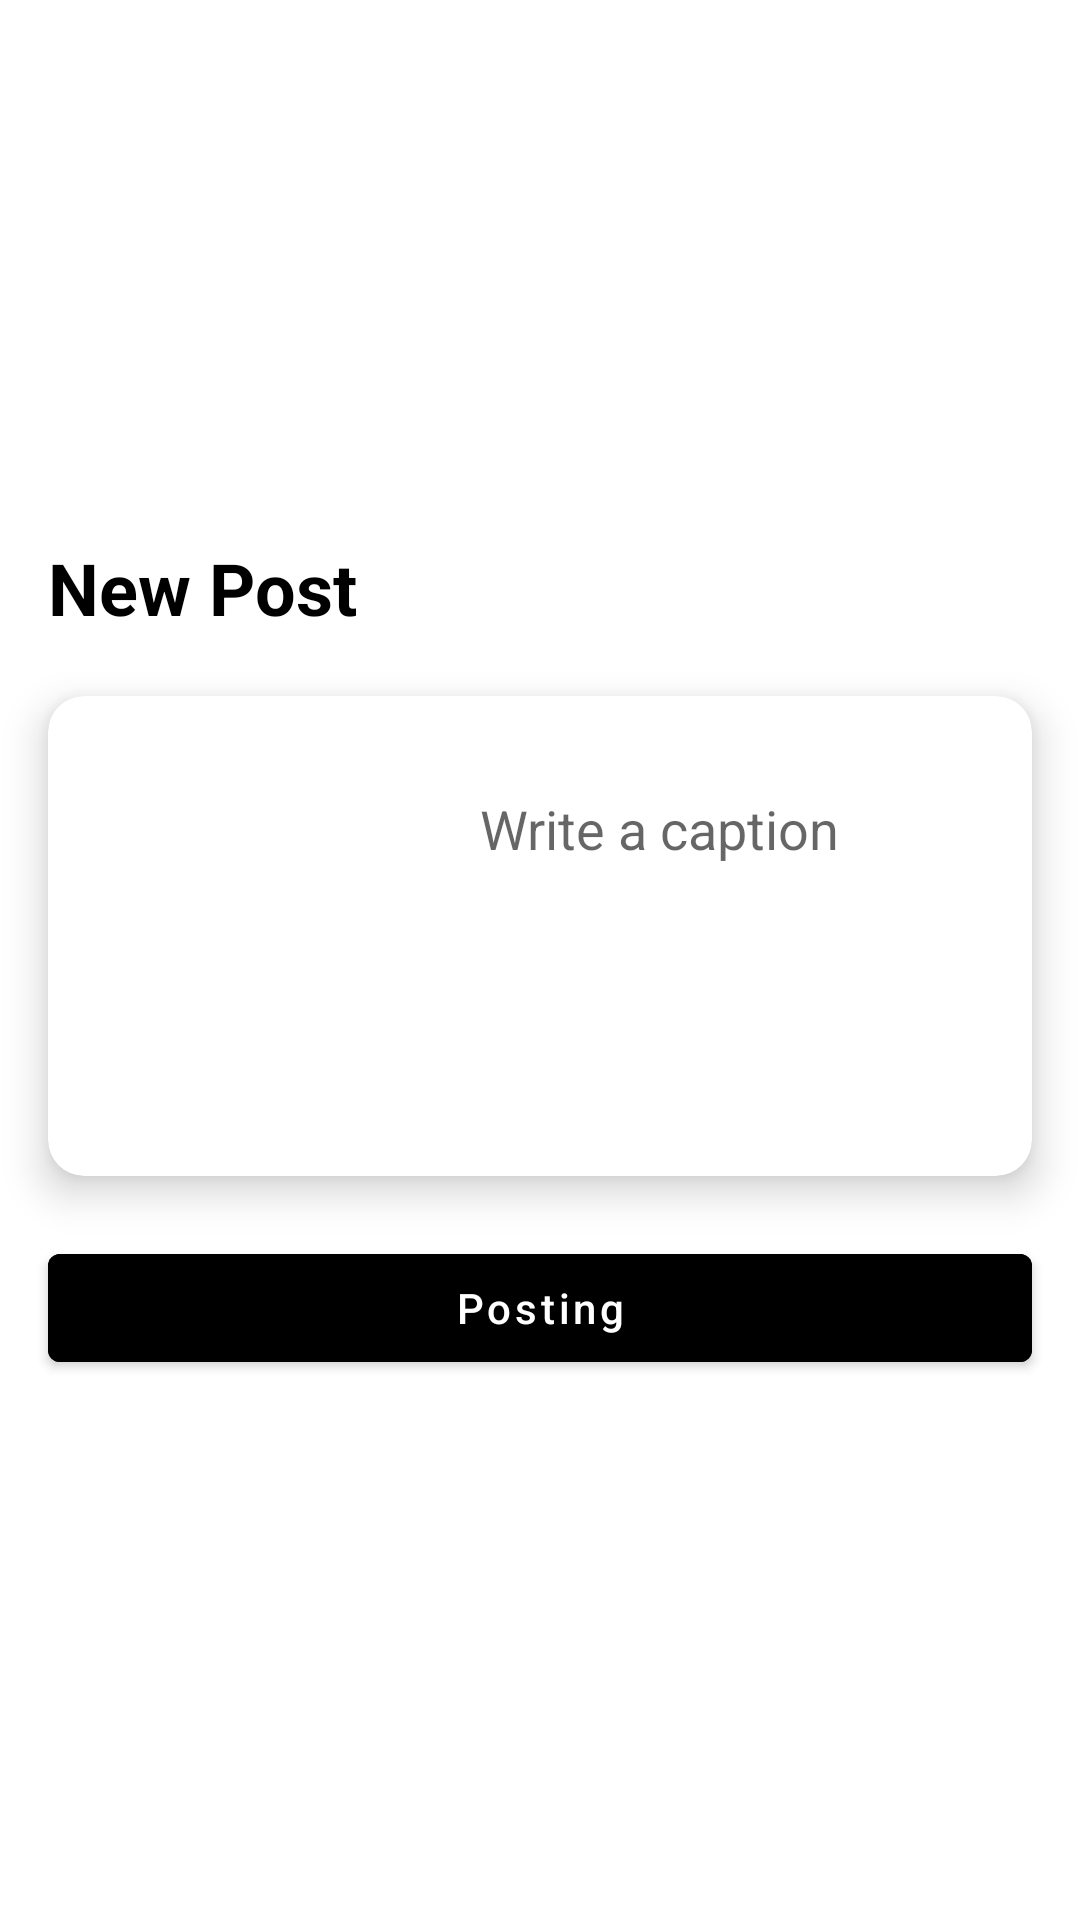

Layout XML and referenced resources for this Android screen:
<!-- AndroidManifest.xml: application theme Theme.IntentAssigment -->
<!-- res/layout/activity_upload.xml -->
<?xml version="1.0" encoding="utf-8"?>
<LinearLayout xmlns:android="http://schemas.android.com/apk/res/android"
    xmlns:app="http://schemas.android.com/apk/res-auto"
    xmlns:tools="http://schemas.android.com/tools"
    android:layout_width="match_parent"
    android:layout_height="match_parent"
    tools:context=".UploadActivity"
    android:orientation="vertical"
    android:gravity="center_vertical"
    android:paddingHorizontal="16dp"
    android:clipToPadding="false">

    <TextView
        android:layout_width="wrap_content"
        android:layout_height="wrap_content"
        android:text="New Post"
        android:textStyle="bold"
        android:textSize="24sp"
        android:textColor="@color/black" />

    <com.google.android.material.card.MaterialCardView
        android:layout_width="match_parent"
        android:layout_height="wrap_content"
        android:layout_marginTop="20dp"
        app:cardElevation="8dp"
        app:cardCornerRadius="12dp">

        <LinearLayout
            android:layout_width="match_parent"
            android:layout_height="wrap_content"
            android:orientation="horizontal"
            android:paddingVertical="20dp"
            android:paddingHorizontal="12dp">

            <ImageView
                android:id="@+id/iv_post_image"
                android:layout_width="120dp"
                android:layout_height="120dp"
                android:src="@drawable/gallery"
                android:scaleType="centerCrop" />

            <EditText
                android:id="@+id/et_caption"
                android:layout_width="match_parent"
                android:layout_height="wrap_content"
                android:hint="Write a caption"
                android:layout_marginStart="12dp"
                android:layout_marginTop="12dp"
                android:background="@null" />

        </LinearLayout>

    </com.google.android.material.card.MaterialCardView>

    <com.google.android.material.button.MaterialButton
        android:id="@+id/btn_post"
        android:layout_width="match_parent"
        android:layout_height="wrap_content"
        android:text="Posting"
        android:textAllCaps="false"
        android:backgroundTint="@color/black"
        android:layout_marginTop="20dp"
        app:cornerRadius="4dp"/>

</LinearLayout>
<!-- resources referenced by this layout -->
<resources>
  <style name="Theme.IntentAssigment" parent="Theme.MaterialComponents.DayNight.NoActionBar">
          
          <item name="colorPrimary">@color/black</item>
          <item name="colorPrimaryVariant">@color/purple_700</item>
          <item name="colorOnPrimary">@color/white</item>
          
          <item name="colorSecondary">@color/teal_200</item>
          <item name="colorSecondaryVariant">@color/teal_700</item>
          <item name="colorOnSecondary">@color/black</item>
          
          <item name="android:statusBarColor">?attr/colorPrimaryVariant</item>
          <item name="android:windowTranslucentStatus">true</item>
          
      </style>
  <!-- not gathered from this repository: default colours our renderer supplied (Android Studio template values) -->
  <color name="purple_700">#FF3700B3</color>
  <color name="teal_200">#FF03DAC5</color>
  <color name="teal_700">#FF018786</color>
  <color name="black">#FF000000</color>
  <color name="white">#FFFFFFFF</color>
</resources>
